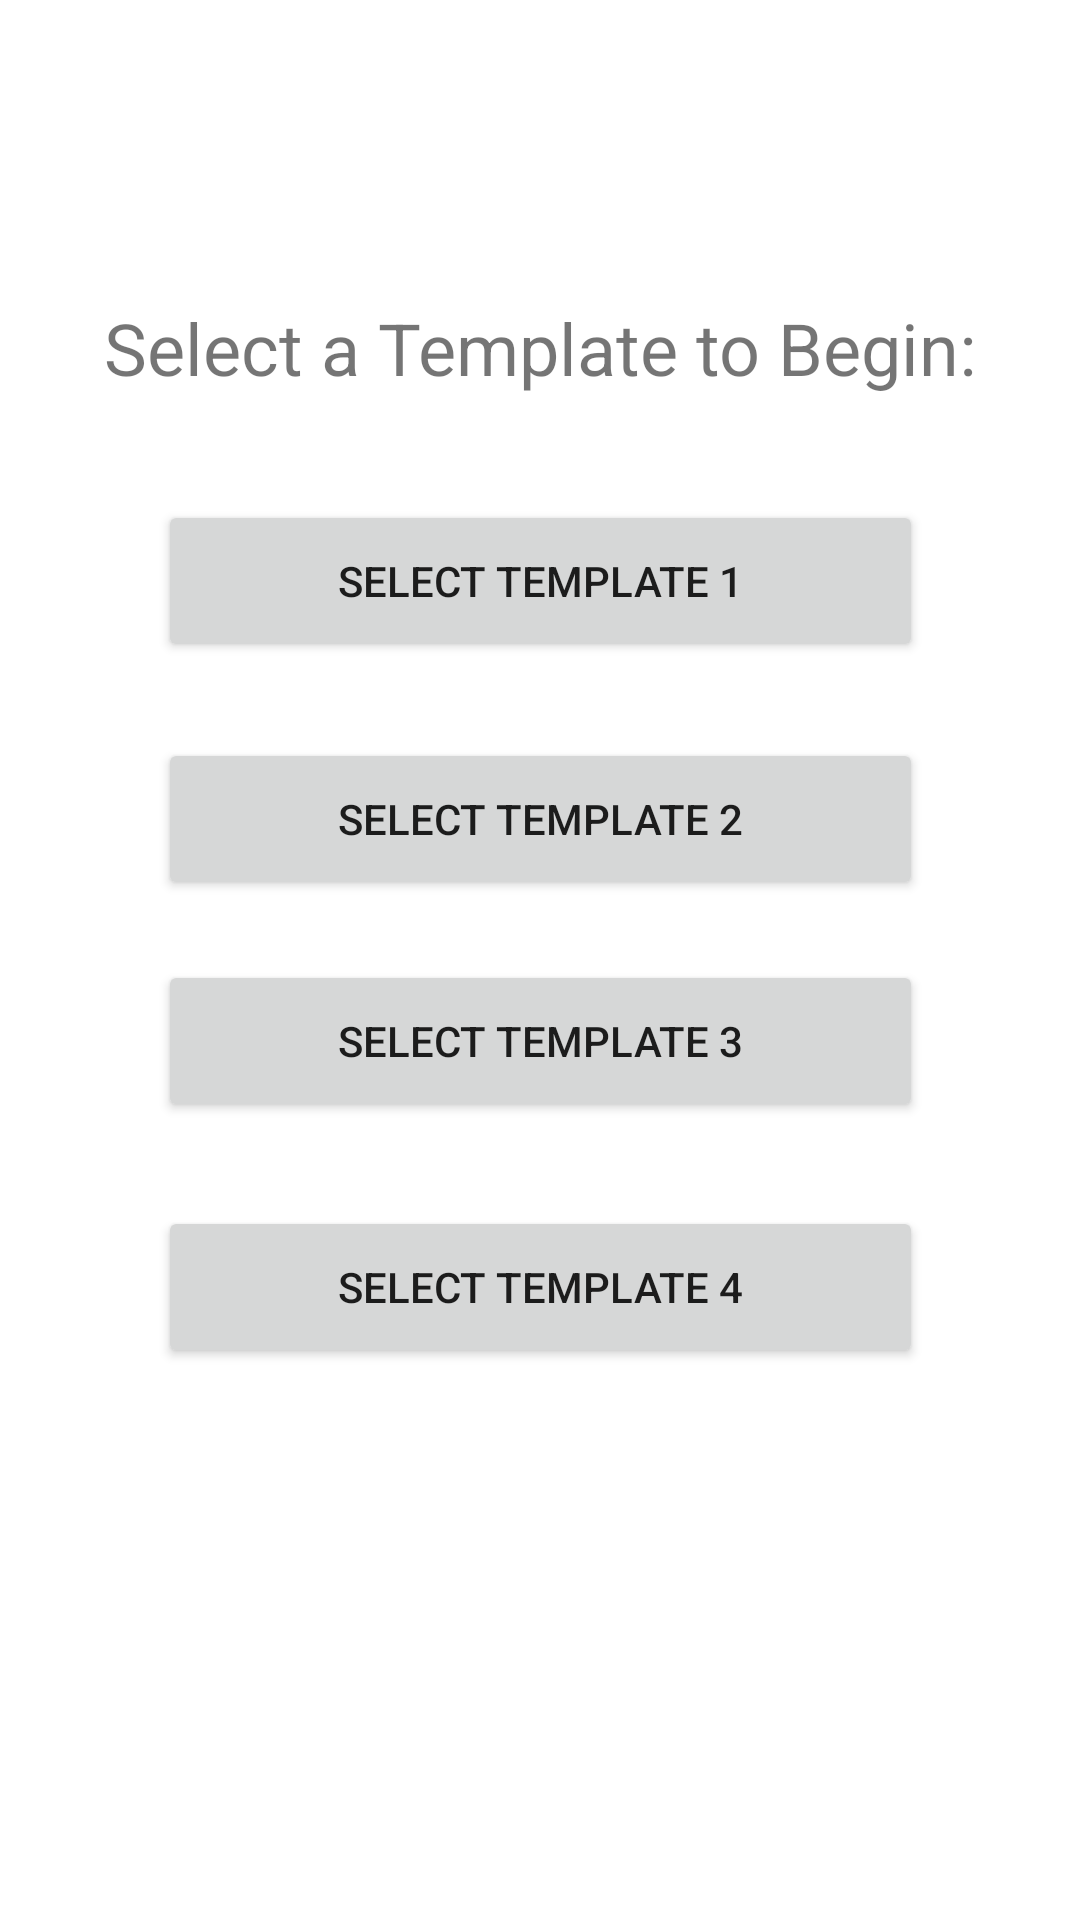

The Android layout XML behind this screen, and the referenced resources:
<!-- AndroidManifest.xml: application theme Theme.ComicStrip_Application -->
<!-- res/layout/activity__select_template.xml -->
<?xml version="1.0" encoding="utf-8"?>
<androidx.constraintlayout.widget.ConstraintLayout xmlns:android="http://schemas.android.com/apk/res/android"
    xmlns:app="http://schemas.android.com/apk/res-auto"
    xmlns:tools="http://schemas.android.com/tools"
    android:layout_width="match_parent"
    android:layout_height="match_parent"
    tools:context=".Activity_SelectTemplate">

    <Button
        android:id="@+id/btnSelectTemp1"
        android:layout_width="255dp"
        android:layout_height="54dp"
        android:layout_marginBottom="24dp"
        android:text="@string/select_template_1"
        app:layout_constraintBottom_toTopOf="@+id/btnSelectTemp2"
        app:layout_constraintEnd_toEndOf="parent"
        app:layout_constraintStart_toStartOf="parent"
        app:layout_constraintTop_toTopOf="parent"
        app:layout_constraintVertical_bias="0.992" />

    <Button
        android:id="@+id/btnSelectTemp2"
        android:layout_width="255dp"
        android:layout_height="54dp"
        android:layout_marginBottom="20dp"
        android:text="@string/select_template_2"
        app:layout_constraintBottom_toTopOf="@+id/btnSelectTemp3"
        app:layout_constraintEnd_toEndOf="parent"
        app:layout_constraintStart_toStartOf="parent" />

    <Button
        android:id="@+id/btnSelectTemp4"
        android:layout_width="255dp"
        android:layout_height="54dp"
        android:layout_marginBottom="184dp"
        android:text="@string/select_template_4"
        app:layout_constraintBottom_toBottomOf="parent"
        app:layout_constraintEnd_toEndOf="parent"
        app:layout_constraintStart_toStartOf="parent" />

    <Button
        android:id="@+id/btnSelectTemp3"
        android:layout_width="255dp"
        android:layout_height="54dp"
        android:layout_marginBottom="28dp"
        android:text="@string/select_template_3"
        app:layout_constraintBottom_toTopOf="@+id/btnSelectTemp4"
        app:layout_constraintEnd_toEndOf="parent"
        app:layout_constraintStart_toStartOf="parent" />

    <TextView
        android:id="@+id/textView"
        android:layout_width="wrap_content"
        android:layout_height="wrap_content"
        android:text="@string/select_a_template_to_begin"
        android:textSize="24sp"
        app:layout_constraintBottom_toTopOf="@+id/btnSelectTemp1"
        app:layout_constraintEnd_toEndOf="parent"
        app:layout_constraintStart_toStartOf="parent"
        app:layout_constraintTop_toTopOf="parent"
        app:layout_constraintVertical_bias="0.742" />

</androidx.constraintlayout.widget.ConstraintLayout>
<!-- resources referenced by this layout -->
<resources>
  <string name="select_a_template_to_begin">Select a Template to Begin:</string>
  <string name="select_template_1">Select Template 1</string>
  <string name="select_template_2">Select Template 2</string>
  <string name="select_template_3">Select Template 3</string>
  <string name="select_template_4">Select Template 4</string>
  <style name="Theme.ComicStrip_Application" parent="Theme.MaterialComponents.DayNight.DarkActionBar">
          
          <item name="colorPrimary">@color/purple_500</item>
          <item name="colorPrimaryVariant">@color/purple_700</item>
          <item name="colorOnPrimary">@color/white</item>
          
          <item name="colorSecondary">@color/teal_200</item>
          <item name="colorSecondaryVariant">@color/teal_700</item>
          <item name="colorOnSecondary">@color/black</item>
          
          <item name="android:statusBarColor" tools:targetApi="l">?attr/colorPrimaryVariant</item>
          
      </style>
  <!-- not gathered from this repository: default colours our renderer supplied (Android Studio template values) -->
  <color name="purple_500">#FF6200EE</color>
  <color name="purple_700">#FF3700B3</color>
  <color name="teal_200">#FF03DAC5</color>
  <color name="teal_700">#FF018786</color>
  <color name="black">#FF000000</color>
  <color name="white">#FFFFFFFF</color>
</resources>
